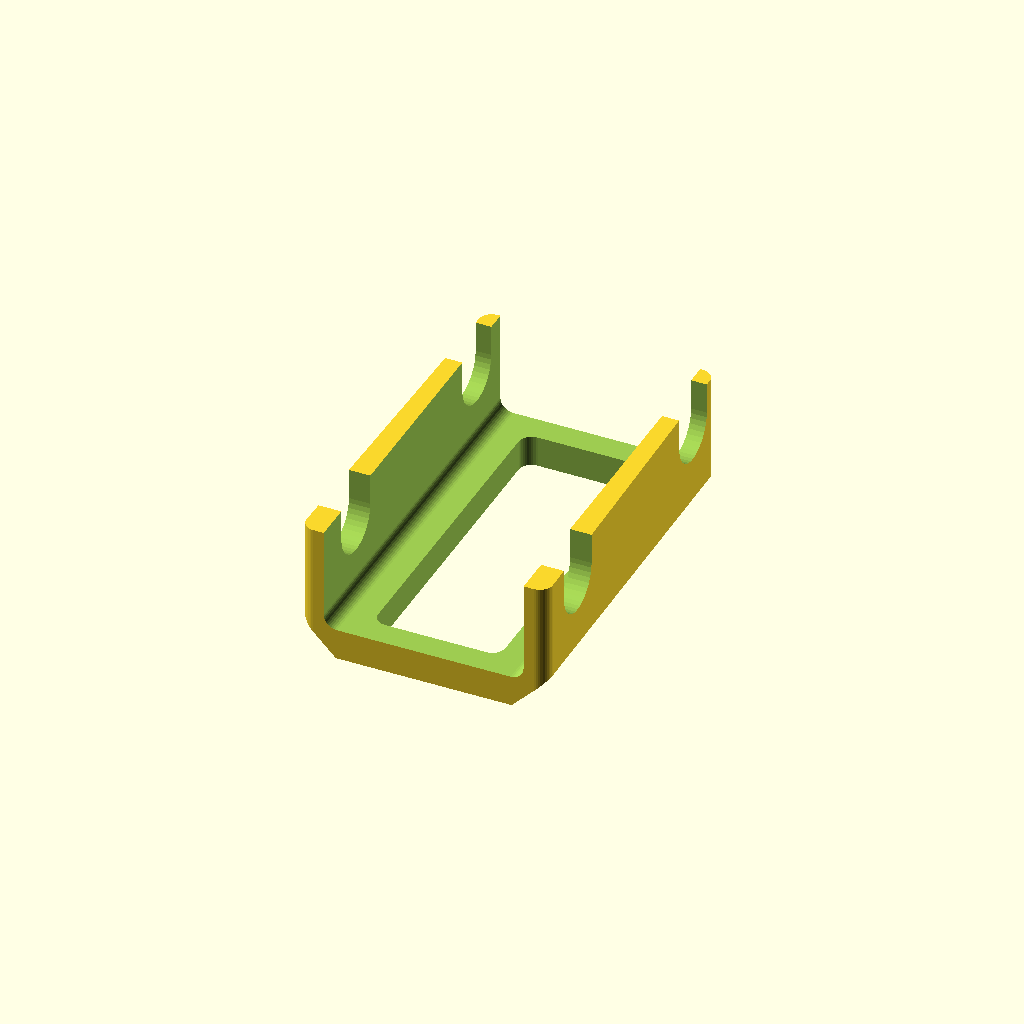
Cell 1 — every parameter at its default value.
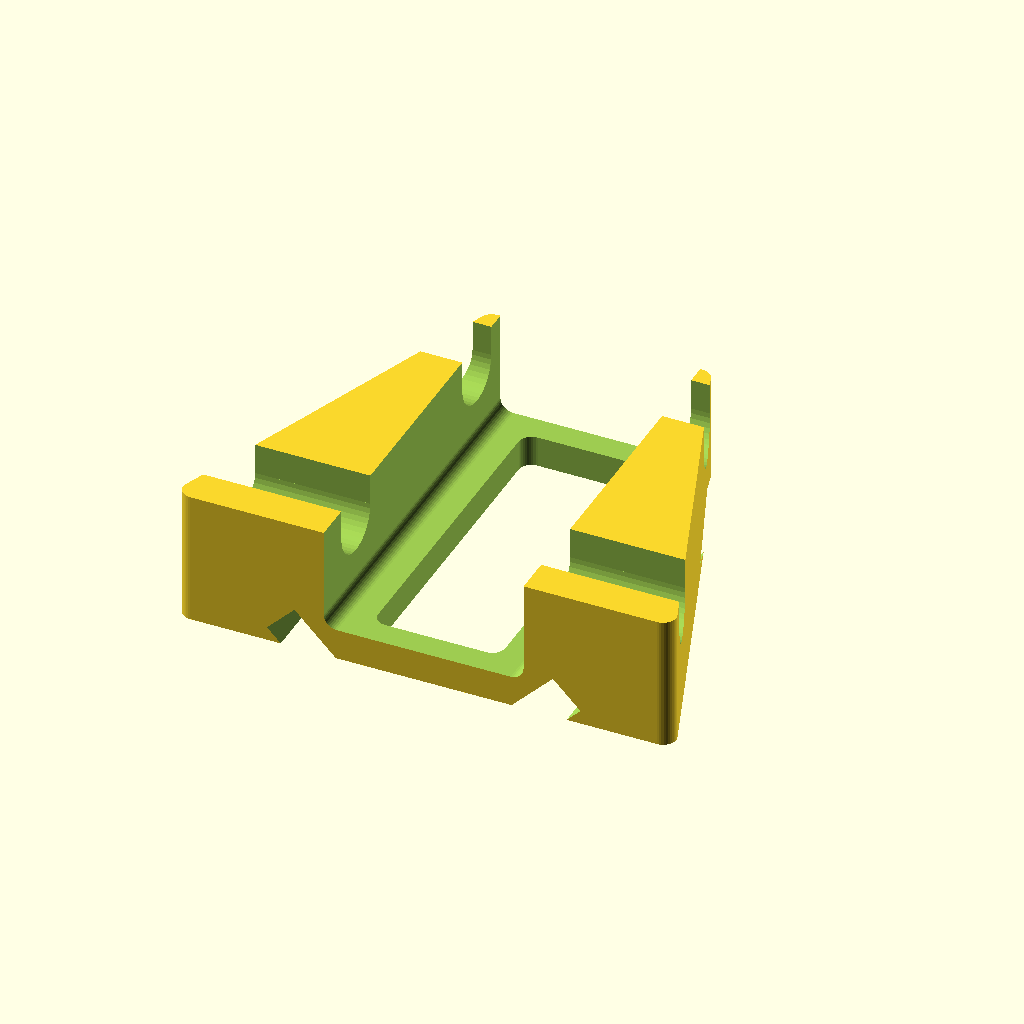
Cell 2: the same model with frontWid = 190.
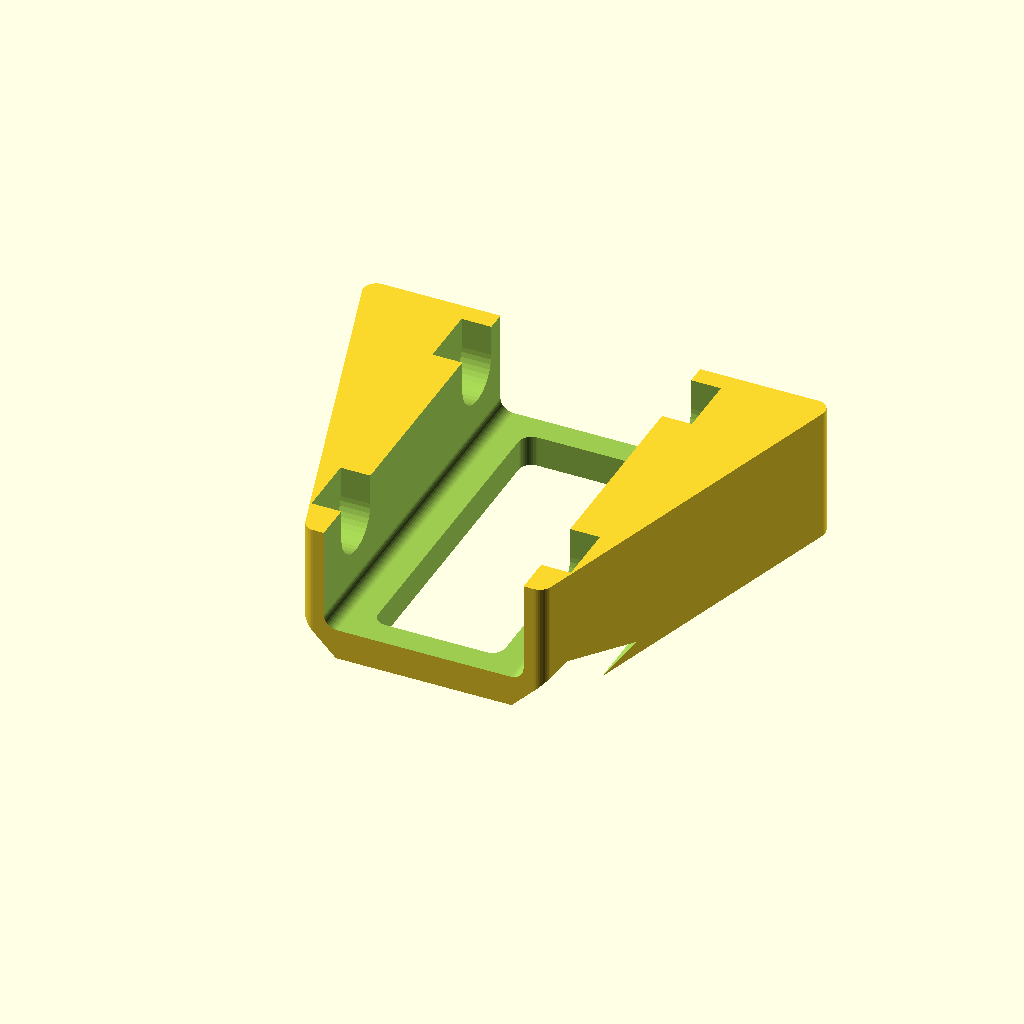
Cell 3: the same model with backWid = 178.
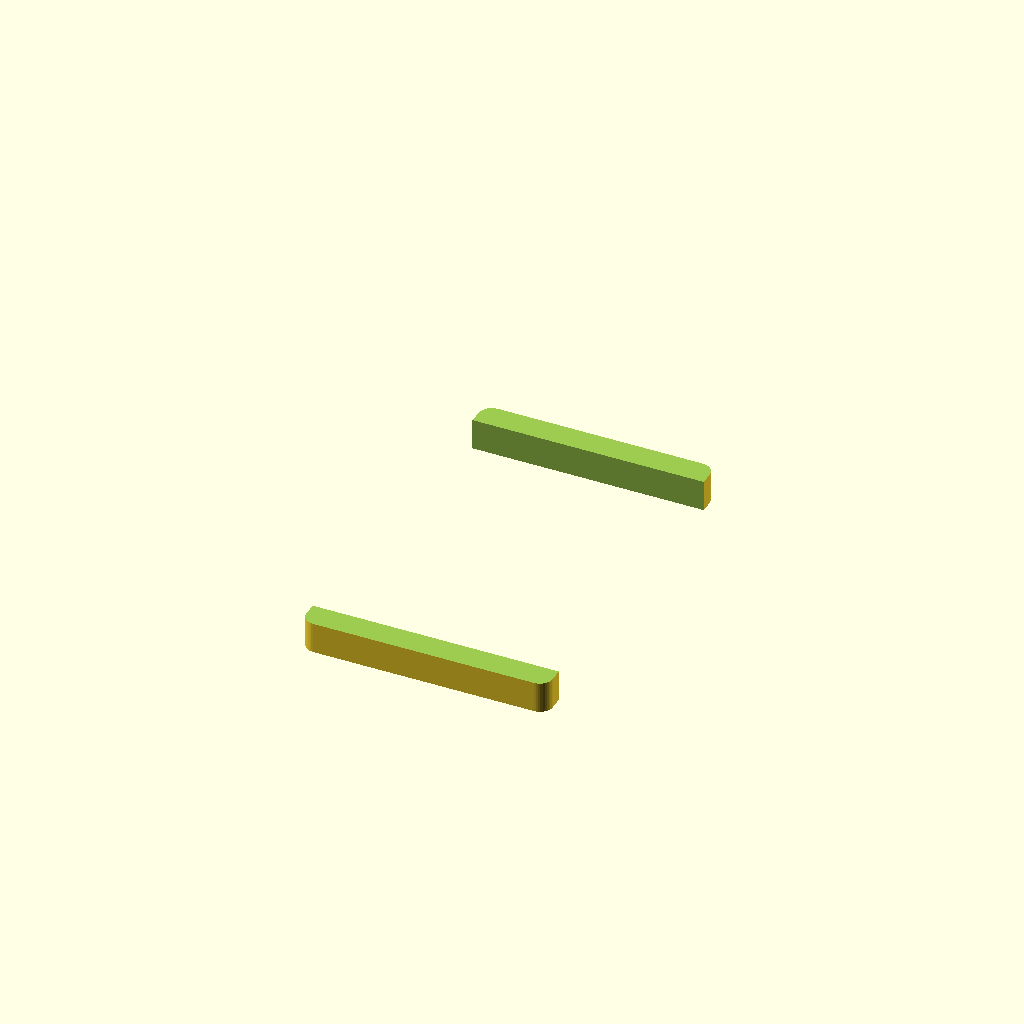
Cell 4 — totWid set to 178, the other parameters unchanged.
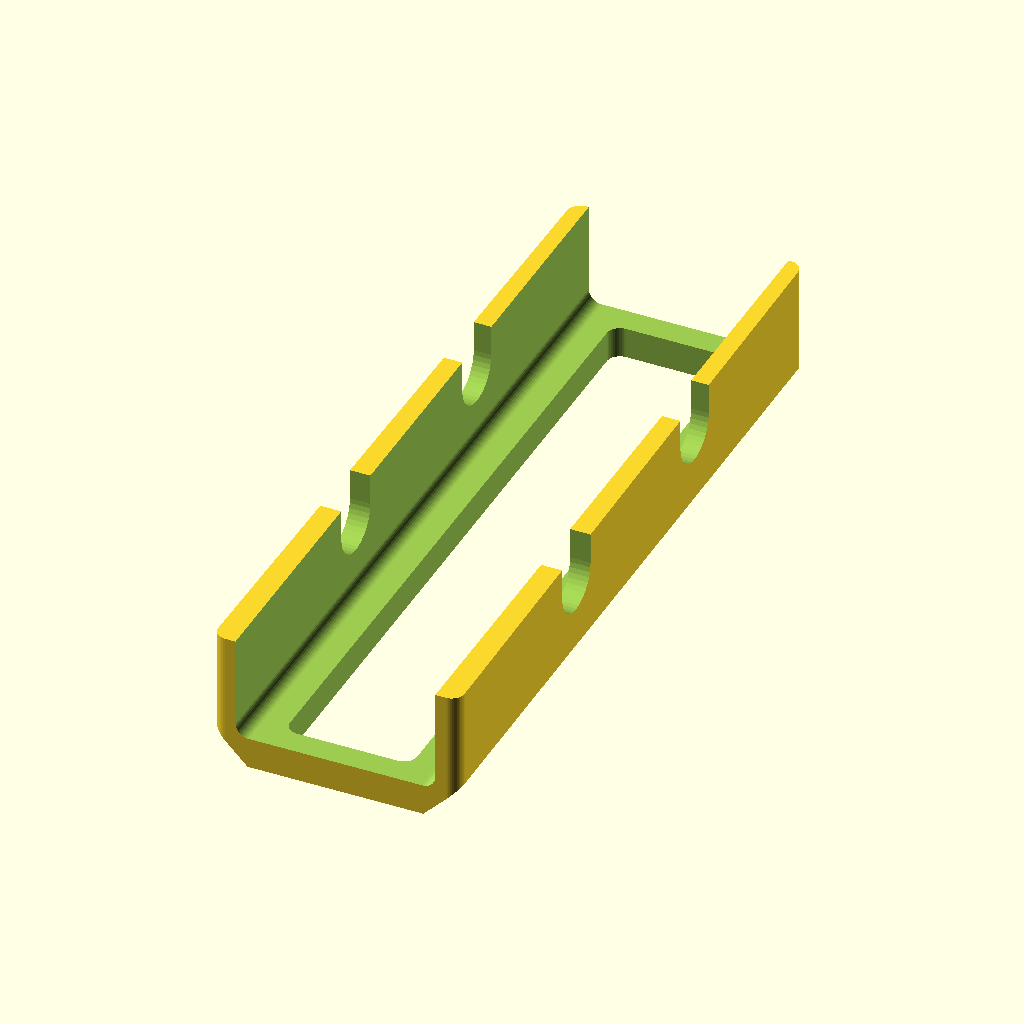
Cell 5 — totLen set to 292, the other parameters unchanged.
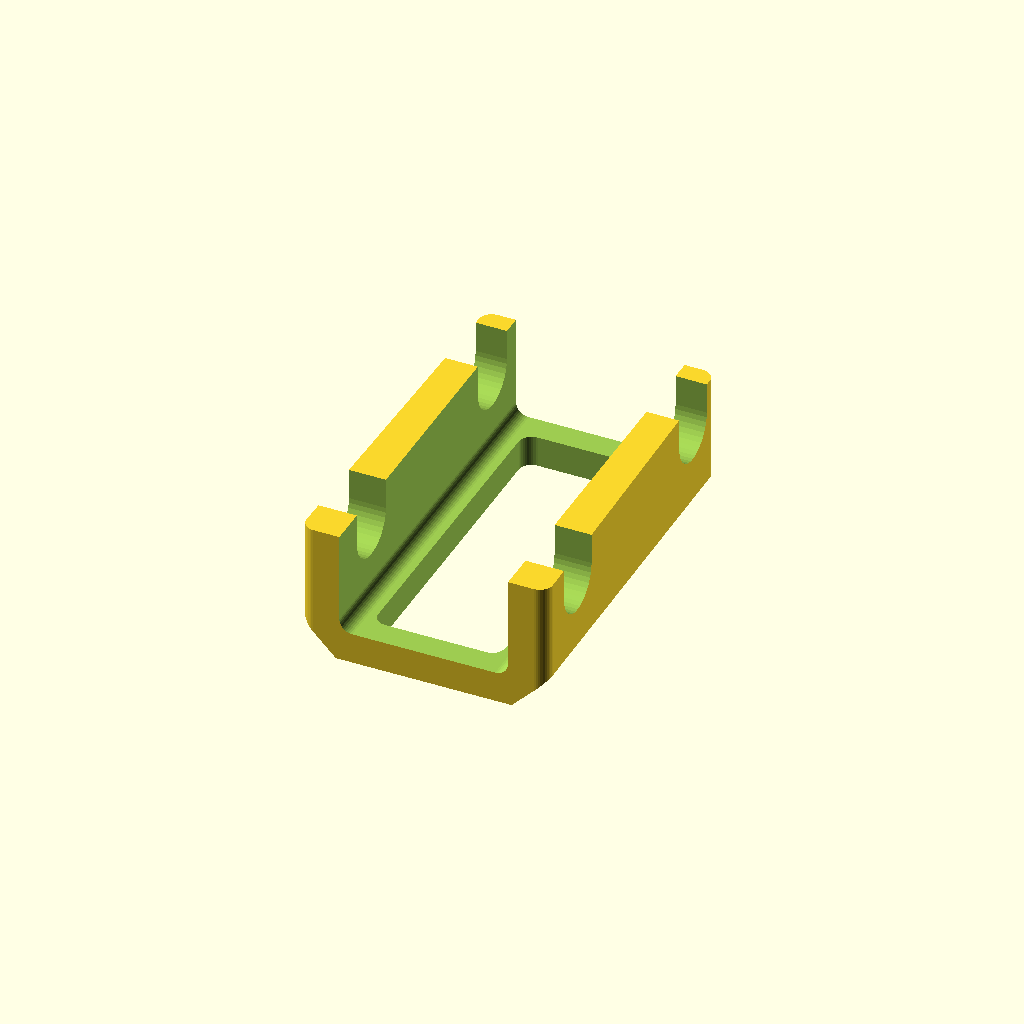
Cell 6: sideThk = 12 (everything else at default).
All cells are drawn from one camera (rotation 55°, 0°, 25°, orthographic, colour scheme Cornfield), so only the parameter changes between them.
OpenSCAD source file railcore/container/bearing-holder-v2.scad:
frontWid       = 95;
backWid        = 89;
totWid         = 89;
totLen         = 146;
sideThk        = 6;
bearOpenDia    = 24;
bearCenterDist = 100;
bearCenterHt   = 40;
cornerRad      = 5;
botThk         = 12;

$fn=40;

if (1) difference() {
   hull() {
      translate([-frontWid/2+cornerRad,-totLen/2+cornerRad,0])
         cylinder(r=cornerRad,h=bearCenterHt+bearOpenDia/2);
      translate([-backWid/2+cornerRad,+totLen/2-cornerRad,0])
         cylinder(r=cornerRad,h=bearCenterHt+bearOpenDia/2);
      translate([+frontWid/2-cornerRad,-totLen/2+cornerRad,0])
         cylinder(r=cornerRad,h=bearCenterHt+bearOpenDia/2);
      translate([+backWid/2-cornerRad,+totLen/2-cornerRad,0])
         cylinder(r=cornerRad,h=bearCenterHt+bearOpenDia/2);
   }

   translate([0,0, botThk+5]) hull() {
      rotate([90,0,0]) translate([-(totWid/2)+5+sideThk,0,-(totLen+1)/2])
         cylinder(r=5,h=totLen+1);
      rotate([90,0,0]) translate([(totWid/2)-5-sideThk,0,-(totLen+1)/2])
         cylinder(r=5,h=totLen+1);
      translate([-(totWid-2*sideThk)/2, -(totLen+1)/2, 5]) 
         cube([totWid-2*sideThk,totLen+1, bearCenterHt + bearOpenDia-botThk-5]);
   }

   translate([0,bearCenterDist/2+3.5,bearCenterHt]) rotate([0,-90,0])
      translate([0,0,-(frontWid+5)/2]) {
         cylinder(d=bearOpenDia,h=frontWid+5);
         translate([0,-bearOpenDia/2,0]) cube([bearOpenDia,bearOpenDia, frontWid+5]);
      }
   translate([0,-bearCenterDist/2+3.5,bearCenterHt]) rotate([0,-90,0])
      translate([0,0,-(frontWid+5)/2]) {
         cylinder(d=bearOpenDia,h=frontWid+5);
         translate([0,-bearOpenDia/2,0]) cube([bearOpenDia,bearOpenDia, frontWid+5]);
      }

   hull() {
      translate([-totWid/2+cornerRad+20,-totLen/2+cornerRad+10,-5])
         cylinder(r=cornerRad,h=bearCenterHt+bearOpenDia/2+10);
      translate([-totWid/2+cornerRad+20,+totLen/2-cornerRad-10,-5])
         cylinder(r=cornerRad,h=bearCenterHt+bearOpenDia/2+10);
      translate([+totWid/2-cornerRad-20,-totLen/2+cornerRad+10,-5])
         cylinder(r=cornerRad,h=bearCenterHt+bearOpenDia/2+10);
      translate([+totWid/2-cornerRad-20,+totLen/2-cornerRad-10,-5])
         cylinder(r=cornerRad,h=bearCenterHt+bearOpenDia/2+10);
   }
   
   translate([-totWid/2,0,0]) rotate([0,-45,0]) cube([15,totLen+2,30],center=true);
   translate([totWid/2,0,0]) rotate([0,45,0]) cube([15,totLen+2,30],center=true);
}

if (0) {
   translate([0,0,0]) roller(backWid+3);
   translate([30,0,0]) roller(frontWid);
}

module roller(len) {
   endDia   = 8.3;
   midDia   = 9.5;
   endLen   = 7;
   taperLen = 1;
  
   translate([0,0,0]) cylinder(d=endDia,h=endLen+0.01);
   translate([0,0,endLen]) cylinder(d1=endDia,d2=midDia,h=taperLen+0.01);
   translate([0,0,endLen+taperLen]) cylinder(d=midDia,h=len - 2*endLen - 2*taperLen + 0.01);
   translate([0,0,len-endLen-taperLen]) cylinder(d1=midDia,d2=endDia,h=taperLen+0.01);
   translate([0,0,len-endLen]) cylinder(d=endDia,h=endLen);
}
Parameter table extracted from the source (name, type, default, range or options):
frontWid: number, default 95
backWid: number, default 89
totWid: number, default 89
totLen: number, default 146
sideThk: number, default 6
bearOpenDia: number, default 24
bearCenterDist: number, default 100
bearCenterHt: number, default 40
cornerRad: number, default 5
botThk: number, default 12
